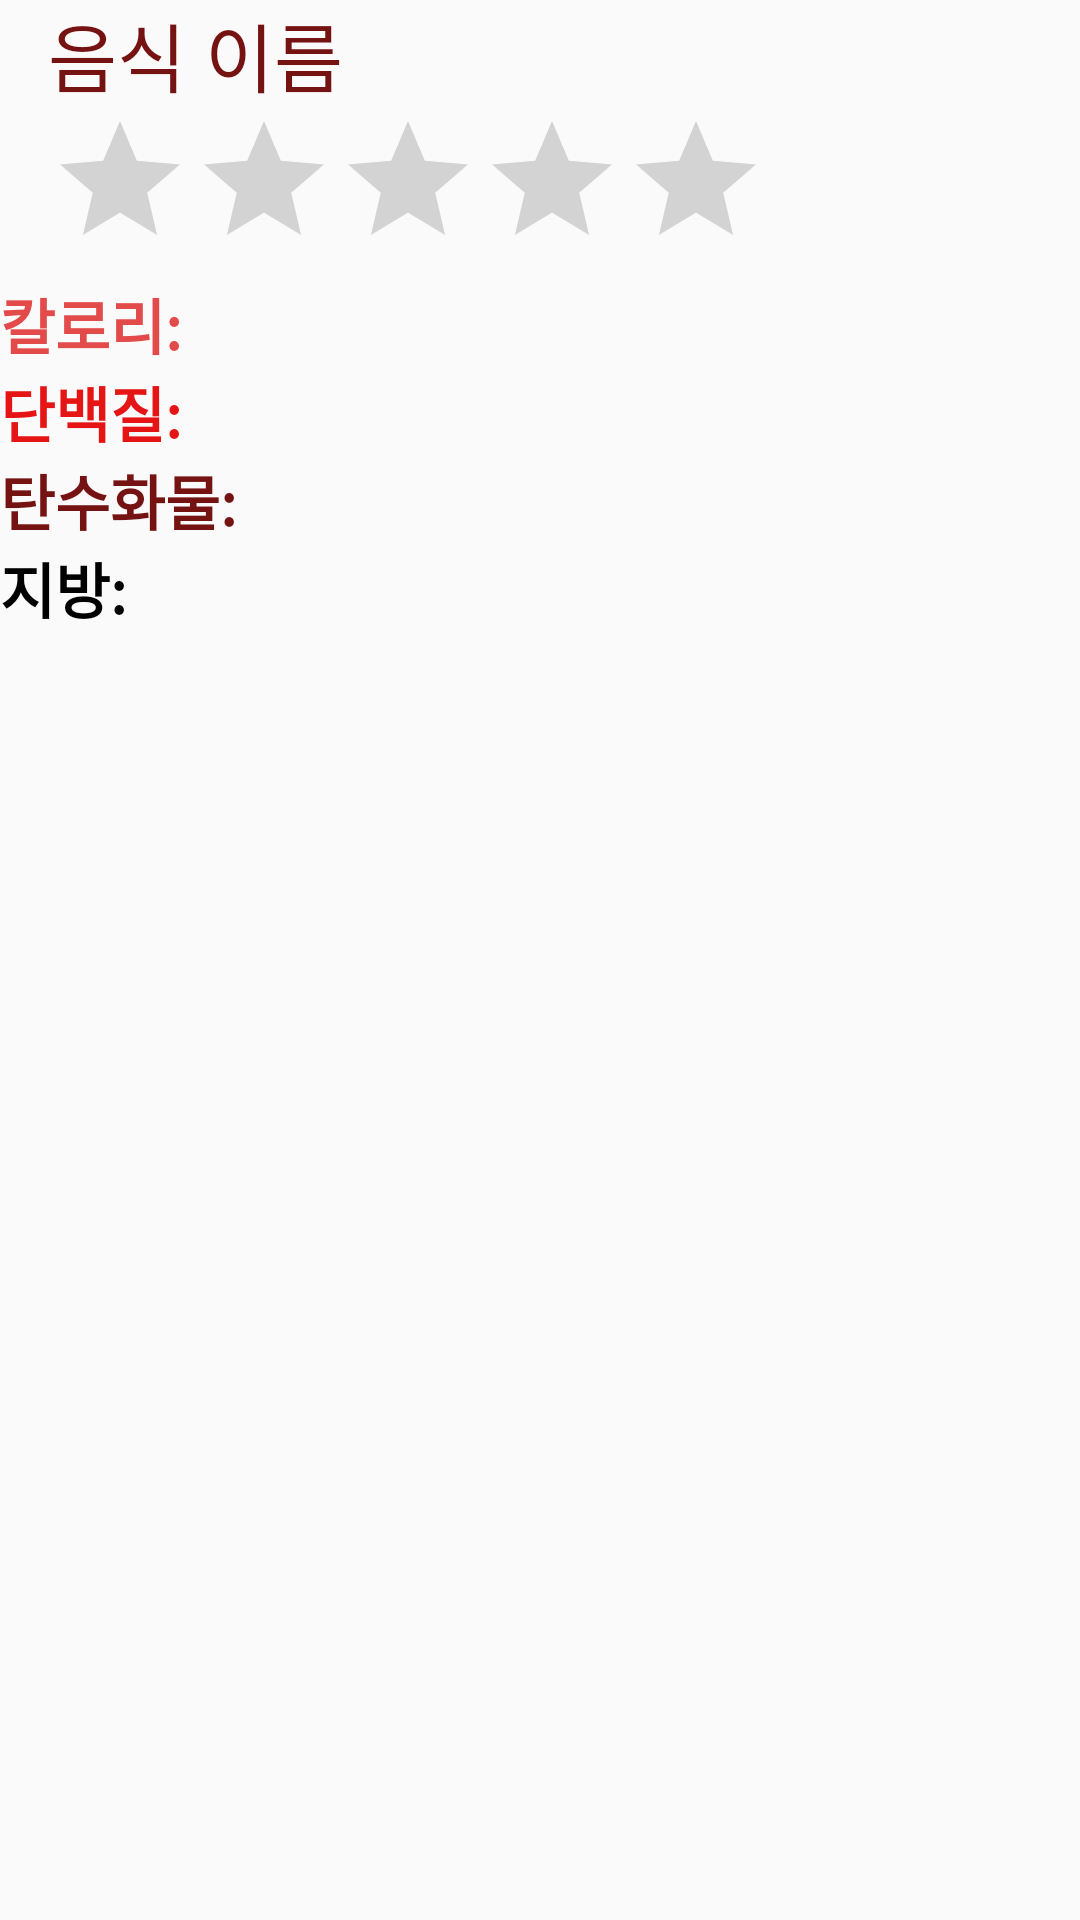

This screen was rendered from an Android layout file. Write that file and the resources it references.
<!-- AndroidManifest.xml: application theme AppTheme -->
<!-- res/layout/rec_list.xml -->
<?xml version="1.0" encoding="utf-8"?>
<LinearLayout xmlns:android="http://schemas.android.com/apk/res/android"
    android:layout_width="match_parent"
    android:layout_height="wrap_content"
    android:id="@+id/recommend_layout"
    android:orientation="vertical"
    android:layout_marginLeft="10dp">

    <LinearLayout
        android:layout_width="match_parent"
        android:layout_height="wrap_content"
        android:orientation="vertical"
        android:layout_marginLeft="16dp"
        android:layout_marginRight="16dp">

        
        <TextView
            android:layout_width="wrap_content"
            android:layout_height="wrap_content"
            android:id="@+id/name"
            android:text="음식 이름"
            android:textSize="25dp"
            android:fontFamily="@font/jalnan"
            android:textColor="@color/pink_900"

            android:layout_marginRight="10dp"/>
        <RatingBar
            android:layout_width="wrap_content"
            android:layout_height="wrap_content"
            android:id="@+id/star"
            style="@style/Widget.AppCompat.RatingBar"
            android:numStars="5"
            android:max="5"
            android:stepSize="0.1"
            android:progressTint="@color/star_yellow"
            android:rating="0"
            android:isIndicator="true"/>
    </LinearLayout>

    <LinearLayout
        android:id="@+id/nut"
        android:layout_width="wrap_content"
        android:layout_height="wrap_content"
        android:orientation="vertical">

        <TextView
            android:id="@+id/cal"
            android:layout_width="match_parent"
            android:layout_height="wrap_content"
            android:text="칼로리: "
            android:textSize="20dp"
            android:textStyle="bold"
            android:textColor="@color/red_400"/>

        <TextView
            android:id="@+id/pro"
            android:layout_width="match_parent"
            android:layout_height="wrap_content"
            android:text="단백질: "
            android:textSize="20dp"
            android:textStyle="bold"
            android:textColor="@color/deep_orange_A700"
            />

        <TextView
            android:id="@+id/car"
            android:layout_width="match_parent"
            android:layout_height="wrap_content"
            android:text="탄수화물: "
            android:textSize="20dp"
            android:textStyle="bold"
            android:textColor="@color/pink_900"/>

        <TextView
            android:id="@+id/fat"
            android:layout_width="match_parent"
            android:layout_height="wrap_content"
            android:text="지방: "
            android:textSize="20dp"
            android:textStyle="bold"
            android:textColor="@color/black_900"/>

    </LinearLayout>
    <View
        android:layout_width="match_parent"
        android:layout_height="10dp" />


</LinearLayout>
<!-- resources referenced by this layout -->
<resources>
  <color name="black_900">#000000</color>
  <color name="deep_orange_A700">#e61515</color>
  <color name="pink_900">#751313</color>
  <color name="red_400">#e34a4a</color>
  <color name="star_yellow">#ffd006</color>
  <style name="AppTheme" parent="Theme.AppCompat.Light.NoActionBar">
          
          <item name="windowActionBar">false</item>
          <item name="windowNoTitle">true</item>
          <item name="android:windowFullscreen">true</item>
      </style>
</resources>
